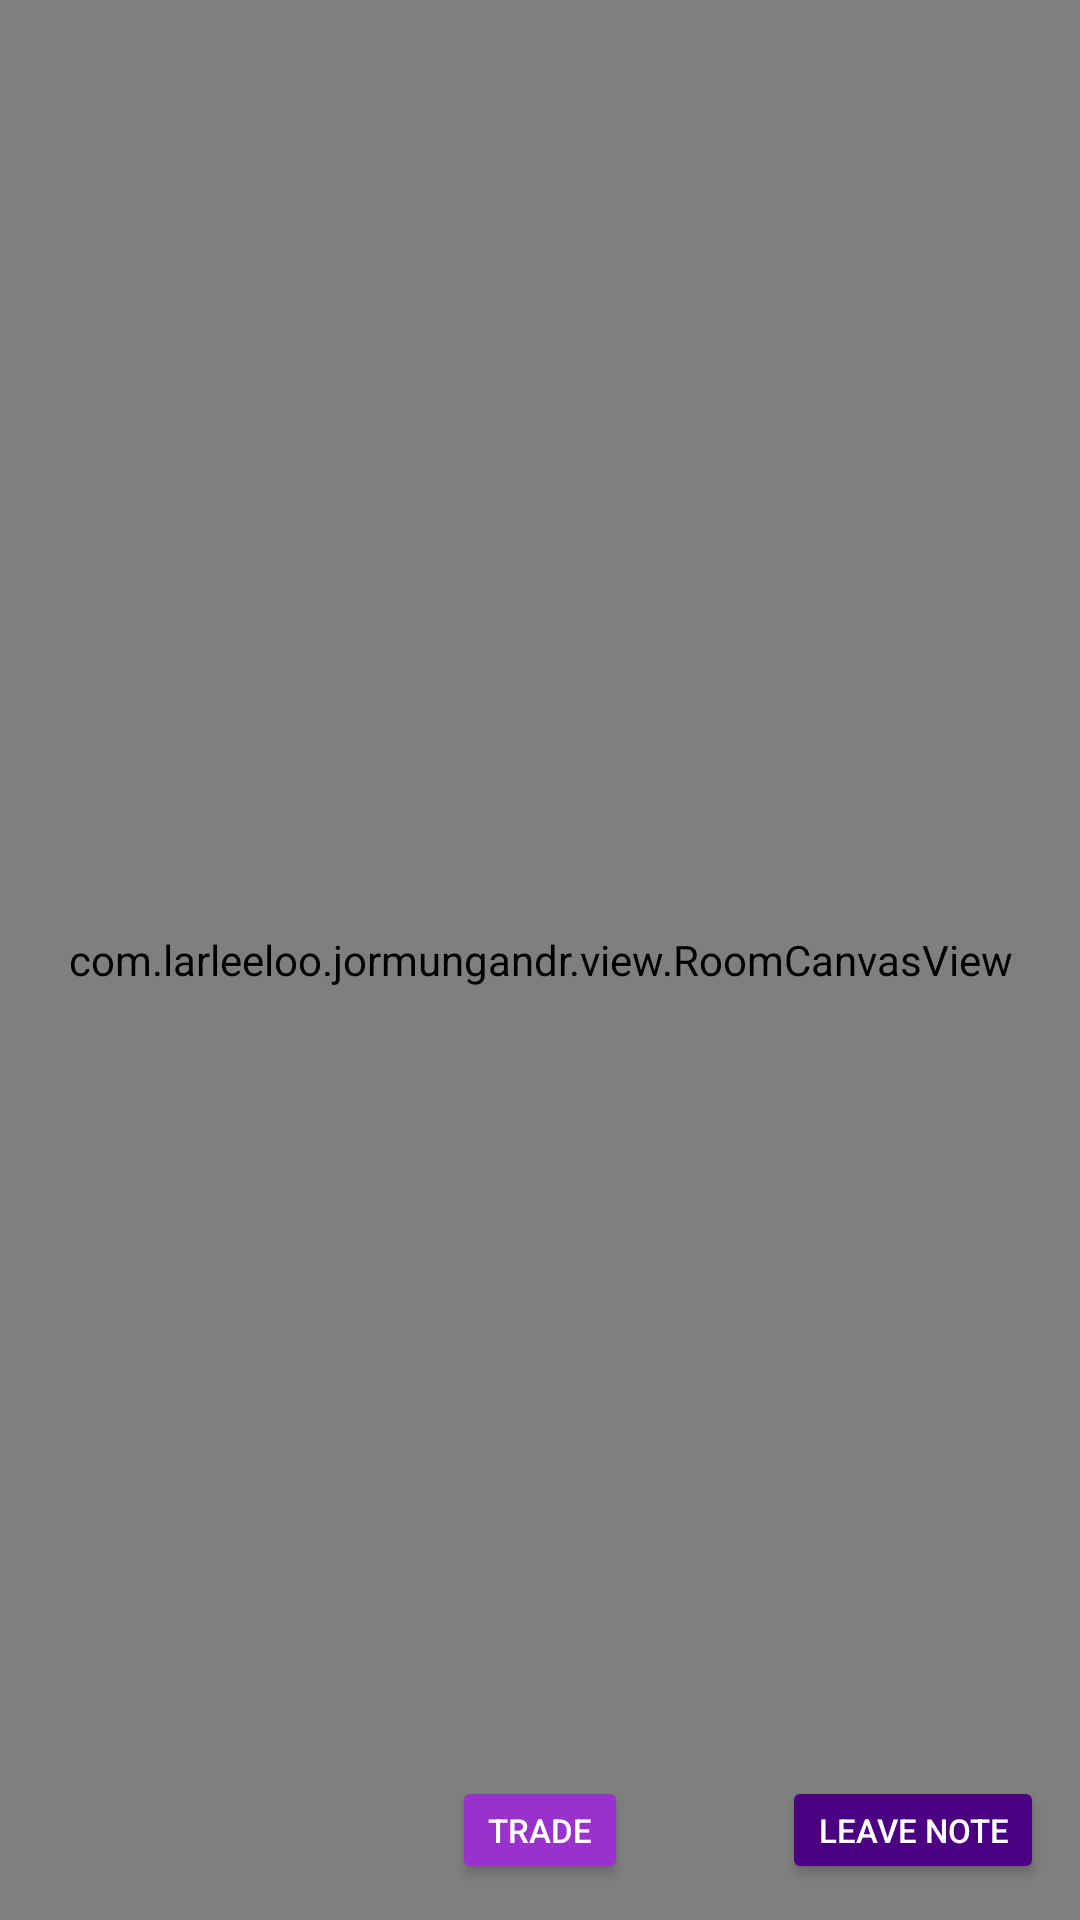

Here is an Android app screen rendered from its layout file. Give the layout XML and the strings, colors and styles it references.
<!-- AndroidManifest.xml: application theme Theme.Jormungandr -->
<!-- res/layout/fragment_room.xml -->
<?xml version="1.0" encoding="utf-8"?>
<FrameLayout
    xmlns:android="http://schemas.android.com/apk/res/android"
    android:layout_width="match_parent"
    android:layout_height="match_parent">

    <com.larleeloo.jormungandr.view.RoomCanvasView
        android:id="@+id/room_canvas"
        android:layout_width="match_parent"
        android:layout_height="match_parent" />

    
    <TextView
        android:id="@+id/room_message"
        android:layout_width="match_parent"
        android:layout_height="wrap_content"
        android:layout_gravity="top|center_horizontal"
        android:gravity="center"
        android:padding="12dp"
        android:textColor="#FFFFFF"
        android:textSize="16sp"
        android:background="#AA000000"
        android:visibility="gone" />

    
    <Button
        android:id="@+id/btn_portal_doors"
        android:layout_width="wrap_content"
        android:layout_height="40dp"
        android:layout_gravity="top|end"
        android:layout_marginTop="8dp"
        android:layout_marginEnd="12dp"
        android:text="Portal Doors"
        android:textSize="12sp"
        android:textColor="#FFFFFF"
        android:backgroundTint="#4B0082"
        android:minWidth="0dp"
        android:paddingStart="14dp"
        android:paddingEnd="14dp"
        android:visibility="gone" />

    
    <Button
        android:id="@+id/btn_use_torch"
        android:layout_width="wrap_content"
        android:layout_height="36dp"
        android:layout_gravity="bottom|start"
        android:layout_margin="12dp"
        android:text="Use Torch"
        android:textSize="11sp"
        android:textColor="#FFFFFF"
        android:backgroundTint="#FF8C00"
        android:minWidth="0dp"
        android:paddingStart="12dp"
        android:paddingEnd="12dp"
        android:visibility="gone" />

    
    <Button
        android:id="@+id/btn_leave_note"
        android:layout_width="wrap_content"
        android:layout_height="36dp"
        android:layout_gravity="bottom|end"
        android:layout_margin="12dp"
        android:text="Leave Note"
        android:textSize="11sp"
        android:textColor="#FFFFFF"
        android:backgroundTint="#4B0082"
        android:minWidth="0dp"
        android:paddingStart="12dp"
        android:paddingEnd="12dp" />

    
    <Button
        android:id="@+id/btn_trading_post"
        android:layout_width="wrap_content"
        android:layout_height="36dp"
        android:layout_gravity="bottom|center_horizontal"
        android:layout_marginBottom="12dp"
        android:text="Trade"
        android:textSize="11sp"
        android:textColor="#FFFFFF"
        android:backgroundTint="#9932CC"
        android:minWidth="0dp"
        android:paddingStart="12dp"
        android:paddingEnd="12dp" />

</FrameLayout>
<!-- resources referenced by this layout -->
<resources>
  <style name="Theme.Jormungandr" parent="Theme.AppCompat.DayNight.NoActionBar">
          <item name="colorPrimary">@color/purple_500</item>
      </style>
  <color name="purple_500">#FF6200EE</color>
</resources>
